Dataset: data (GitHub, lambertgeo/PHI). Classes: negatif, negative, positif, positive.

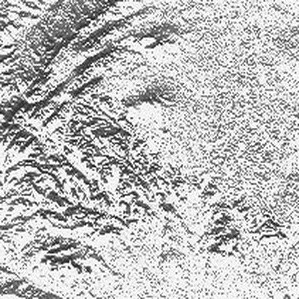
Label: negative

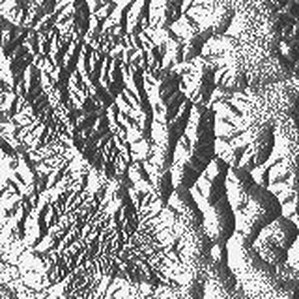
Label: positive

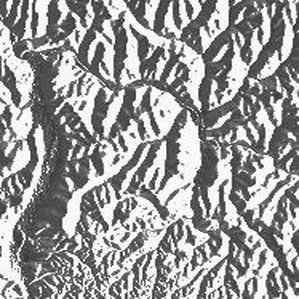
Label: positif

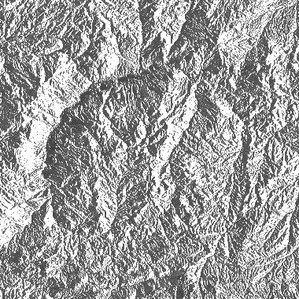
Label: positif

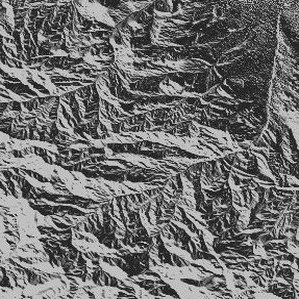
Label: negative

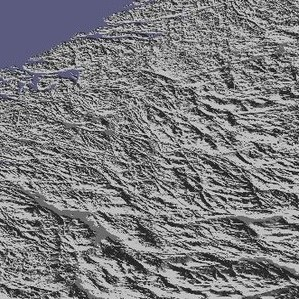
Label: negatif
